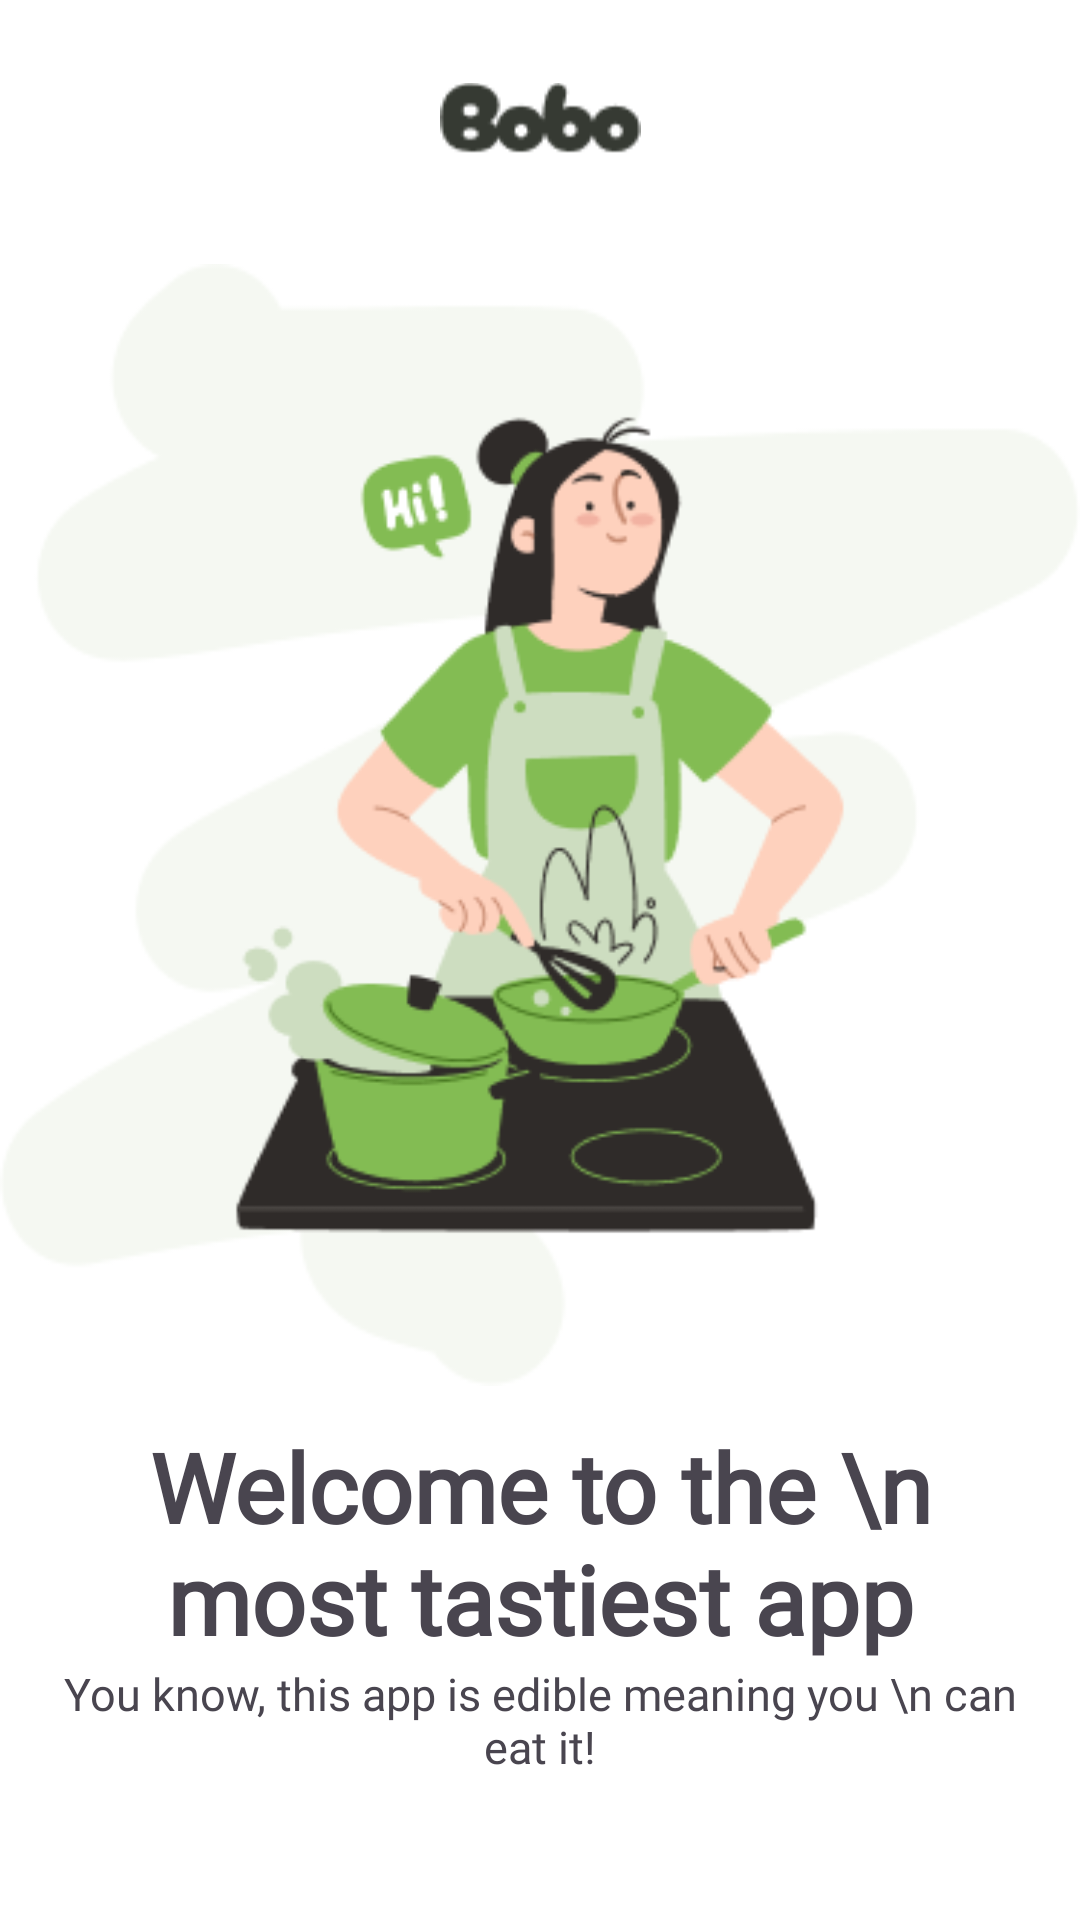

Layout XML and referenced resources for this Android screen:
<!-- AndroidManifest.xml: application theme Theme.BoboFood -->
<!-- res/layout/fragment_on_boarding1.xml -->
<?xml version="1.0" encoding="utf-8"?>
<androidx.constraintlayout.widget.ConstraintLayout xmlns:android="http://schemas.android.com/apk/res/android"
    xmlns:app="http://schemas.android.com/apk/res-auto"
    xmlns:tools="http://schemas.android.com/tools"
    android:layout_width="match_parent"
    android:backgroundTint="@color/white"
    android:layout_height="match_parent"
    android:background="@color/softgray"
    tools:context=".ui.onboarding.OnBoarding1">

    <ImageView
        android:id="@+id/imageView4"
        android:layout_width="wrap_content"
        android:layout_height="55dp"
        android:layout_marginTop="12dp"
        android:src="@drawable/bobo_logo"
        app:layout_constraintEnd_toEndOf="parent"
        app:layout_constraintStart_toStartOf="parent"
        app:layout_constraintTop_toTopOf="parent" />

    <LinearLayout
        android:id="@+id/linearLayout"
        android:layout_width="wrap_content"
        android:layout_height="wrap_content"
        android:layout_marginTop="21dp"
        android:background="@drawable/onboardingbackgr1"
        android:backgroundTint="@color/softgreen"

        app:layout_constraintEnd_toEndOf="parent"
        app:layout_constraintStart_toStartOf="parent"
        app:layout_constraintTop_toBottomOf="@+id/imageView4">

        <ImageView
            android:layout_width="wrap_content"
            android:layout_height="wrap_content"
            android:src="@drawable/chef_cooking" />


    </LinearLayout>



    <TextView
        android:id="@+id/textView6"
        android:layout_width="0dp"
        android:layout_height="wrap_content"
        android:layout_marginHorizontal="20dp"
        android:layout_marginTop="12dp"
        android:fontFamily="@font/poppins_bold"
        android:gravity="center"
        android:text="Welcome to the \n most tastiest app"
        android:textSize="32sp"
        android:textStyle="bold"
        app:layout_constraintEnd_toEndOf="parent"
        app:layout_constraintStart_toStartOf="parent"
        app:layout_constraintTop_toBottomOf="@+id/linearLayout" />

    <TextView
        android:id="@+id/textView7"
        android:layout_width="0dp"
        android:layout_height="wrap_content"
        android:fontFamily="@font/poppins"
        android:gravity="center"
        android:text="You know, this app is edible meaning you \n can eat it!"
        android:textSize="15sp"
        app:layout_constraintEnd_toEndOf="@+id/textView6"
        app:layout_constraintStart_toStartOf="@+id/textView6"
        app:layout_constraintTop_toBottomOf="@+id/textView6" />


    <com.google.android.material.button.MaterialButton
        android:id="@+id/nextbutton"
        android:layout_width="230dp"
        android:layout_height="wrap_content"
        android:layout_marginStart="8dp"
        android:layout_marginTop="80dp"
        android:layout_marginEnd="20dp"
        android:backgroundTint="@color/selectbutton"
        android:paddingHorizontal="32dp"
        android:paddingVertical="12dp"
        android:text="Next"
        android:textSize="15dp"
        app:cornerRadius="12dp"
        app:layout_constraintBottom_toBottomOf="parent"
        app:layout_constraintEnd_toEndOf="parent"
        app:layout_constraintHorizontal_bias="0.5"
        app:layout_constraintStart_toEndOf="@+id/skipbutton"
        app:layout_constraintTop_toBottomOf="@+id/textView7" />

    <com.google.android.material.button.MaterialButton
        android:id="@+id/skipbutton"
        android:layout_width="0dp"
        android:layout_height="wrap_content"
        android:layout_marginStart="20dp"
        android:backgroundTint="@color/unselectbutton"
        android:text="Skip"
        android:textColor="@color/selectbutton"
        app:cornerRadius="12dp"
        app:layout_constraintEnd_toStartOf="@+id/nextbutton"
        app:layout_constraintHorizontal_bias="0.5"
        app:layout_constraintHorizontal_chainStyle="packed"
        app:layout_constraintStart_toStartOf="parent"
        app:layout_constraintTop_toTopOf="@+id/nextbutton" />


</androidx.constraintlayout.widget.ConstraintLayout>
<!-- resources referenced by this layout -->
<resources>
  <color name="selectbutton">#54A312</color>
  <color name="softgray">#F8F4F4</color>
  <color name="softgreen">#F5F8F2</color>
  <color name="unselectbutton">#E8EBE6</color>
  <color name="white">#FFFFFFFF</color>
  <!-- drawable bobo_logo: png bitmap (drawable, 1360 bytes) -->
  <!-- drawable chef_cooking: png bitmap (drawable, 22078 bytes) -->
  <!-- drawable onboardingbackgr1: png bitmap (drawable, 6989 bytes) -->
  <style name="Theme.BoboFood" parent="Base.Theme.BoboFood" />
  <style name="Base.Theme.BoboFood" parent="Theme.Material3.DayNight.NoActionBar">
          
          
          <item name="colorPrimary">@color/colorPrimary</item>
          <item name="colorPrimaryContainer">@color/colorPrimaryContainer</item>
          <item name="colorSecondary">@color/colorSecondary</item>
          <item name="colorSurface">@color/colorSurface</item>
          <item name="colorOnPrimary">@color/colorOnPrimary</item>
          <item name="colorOnBackground">@color/colorOnBackground</item>
          <item name="colorOnSurface">@color/colorOnSurface</item>
          <item name="android:statusBarColor">?attr/colorSurface</item>
          <item name="android:navigationBarColor">?attr/colorSurface</item>
      </style>
  <color name="colorPrimary">#6200EE</color>
  <color name="colorPrimaryContainer">#BB86FC</color>
  <color name="colorSecondary">#03DAC6</color>
  <color name="colorSurface">#FFFFFF</color>
  <color name="colorOnPrimary">#FFFFFF</color>
  <color name="colorOnBackground">#000000</color>
  <color name="colorOnSurface">#000000</color>
</resources>
